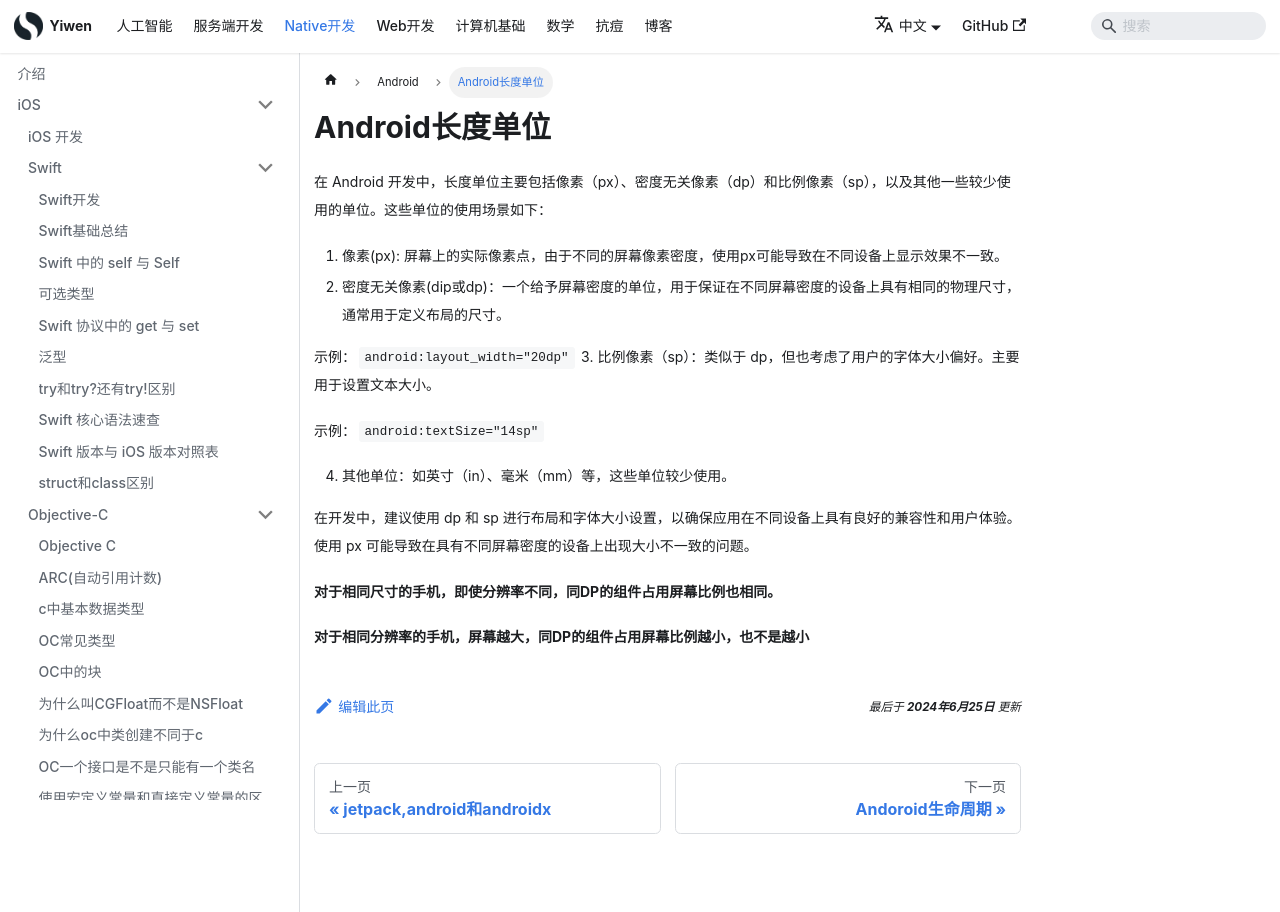

repository: Hao-yiwen/yiwen-blog-website · page: docs/native/android/length_unit/index.html · generator: docusaurus

---
title: Android长度单位
sidebar_label: Android长度单位
date: 2024-06-25
last_update:
  date: 2024-06-25
---

# Android长度单位

在 Android 开发中，长度单位主要包括像素（px）、密度无关像素（dp）和比例像素（sp），以及其他一些较少使用的单位。这些单位的使用场景如下：

1. 像素(px): 屏幕上的实际像素点，由于不同的屏幕像素密度，使用px可能导致在不同设备上显示效果不一致。
2. 密度无关像素(dip或dp)：一个给予屏幕密度的单位，用于保证在不同屏幕密度的设备上具有相同的物理尺寸，通常用于定义布局的尺寸。

示例：`android:layout_width="20dp"` 3. 比例像素（sp）：类似于 dp，但也考虑了用户的字体大小偏好。主要用于设置文本大小。

示例：`android:textSize="14sp"`

4. 其他单位：如英寸（in）、毫米（mm）等，这些单位较少使用。

在开发中，建议使用 dp 和 sp 进行布局和字体大小设置，以确保应用在不同设备上具有良好的兼容性和用户体验。使用 px 可能导致在具有不同屏幕密度的设备上出现大小不一致的问题。

**对于相同尺寸的手机，即使分辨率不同，同DP的组件占用屏幕比例也相同。**

**对于相同分辨率的手机，屏幕越大，同DP的组件占用屏幕比例越小，也不是越小**
